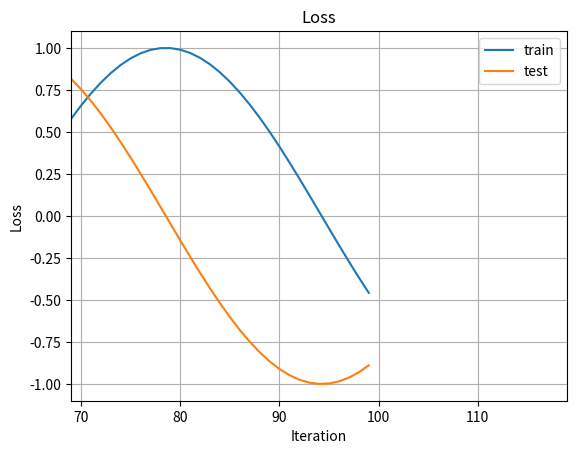

Here is the Python script that generated this plot: (Note: this script raises an exception after producing the figure.)
"""
Created on Mon Dec 07 16:34:10 2015

[redacted]
"""

import matplotlib.pyplot as plt
import numpy as np
import time
def dynamic():
	fig,ax=plt.subplots()

	y1=[]
	y2=[]

	for i in range(100):
	    y1.append(np.sin(i*0.1))
	    y2.append(np.cos(i*0.1))
	    ax.cla()
	    ax.set_title("Loss")
	    ax.set_xlabel("Iteration")
	    ax.set_ylabel("Loss")
	    if i< 30:
	    	ax.set_xlim(0,50)
	    else:
	    	ax.set_xlim(i-30,i+20)
	    #ax.set_ylim(-1,1)
	    ax.grid()
	    ax.plot(y1,label='train')
	    ax.plot(y2,label='test')
	    ax.legend(loc='best')
	    
	    plt.pause(0.001)

dynamic()
raw_input("press any key to exit")